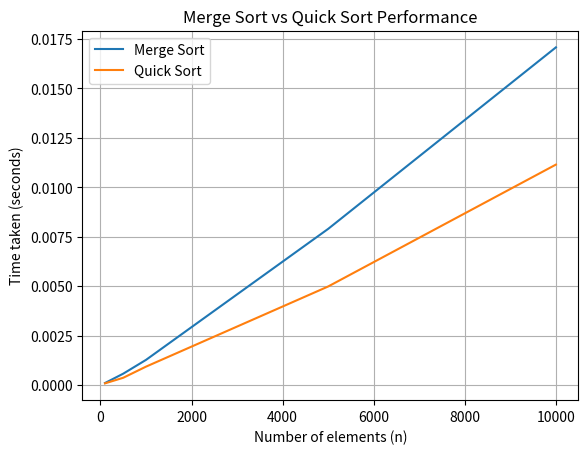

The script that saved this image:
import random
import time
import matplotlib.pyplot as plt

def merge_sort(arr):
    if len(arr) > 1:
        mid = len(arr) // 2
        left_half = arr[:mid]
        right_half = arr[mid:]

        merge_sort(left_half)
        merge_sort(right_half)

        i = j = k = 0

        while i < len(left_half) and j < len(right_half):
            if left_half[i] < right_half[j]:
                arr[k] = left_half[i]
                i += 1
            else:
                arr[k] = right_half[j]
                j += 1
            k += 1

        while i < len(left_half):
            arr[k] = left_half[i]
            i += 1
            k += 1

        while j < len(right_half):
            arr[k] = right_half[j]
            j += 1
            k += 1

def quick_sort(arr):
    def _quick_sort(items, low, high):
        if low < high:
            pi = partition(items, low, high)
            _quick_sort(items, low, pi - 1)
            _quick_sort(items, pi + 1, high)

    def partition(items, low, high):
        pivot = items[high]
        i = low - 1
        for j in range(low, high):
            if items[j] <= pivot:
                i += 1
                items[i], items[j] = items[j], items[i]
        items[i + 1], items[high] = items[high], items[i + 1]
        return i + 1

    _quick_sort(arr, 0, len(arr) - 1)

def time_sort(sort_func, arr):
    start_time = time.perf_counter()
    sort_func(arr)
    end_time = time.perf_counter()
    return end_time - start_time

def run_experiment():
    ns = [100, 500, 1000, 5000, 10000]
    merge_times = []
    quick_times = []

    for n in ns:
        arr = [random.randint(0, 100000) for _ in range(n)]

        arr_copy = arr.copy()
        merge_time = time_sort(merge_sort, arr_copy)
        merge_times.append(merge_time)

        arr_copy = arr.copy()
        quick_time = time_sort(quick_sort, arr_copy)
        quick_times.append(quick_time)

    plt.plot(ns, merge_times, label='Merge Sort')
    plt.plot(ns, quick_times, label='Quick Sort')
    plt.xlabel('Number of elements (n)')
    plt.ylabel('Time taken (seconds)')
    plt.title('Merge Sort vs Quick Sort Performance')
    plt.legend()
    plt.grid(True)
    plt.savefig('sorting_performance.png')
    plt.show()

if __name__ == '__main__':
    run_experiment()
